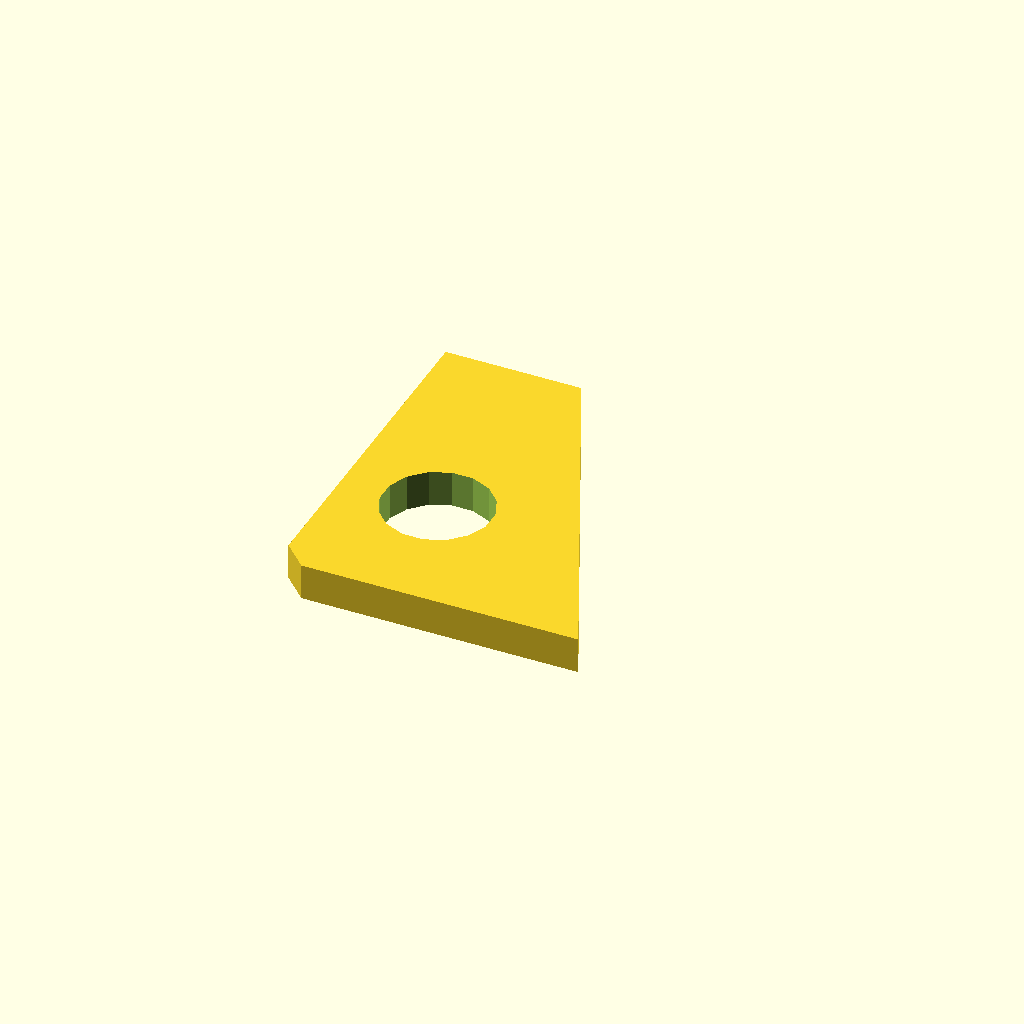
Cell 1 — every parameter at its default value.
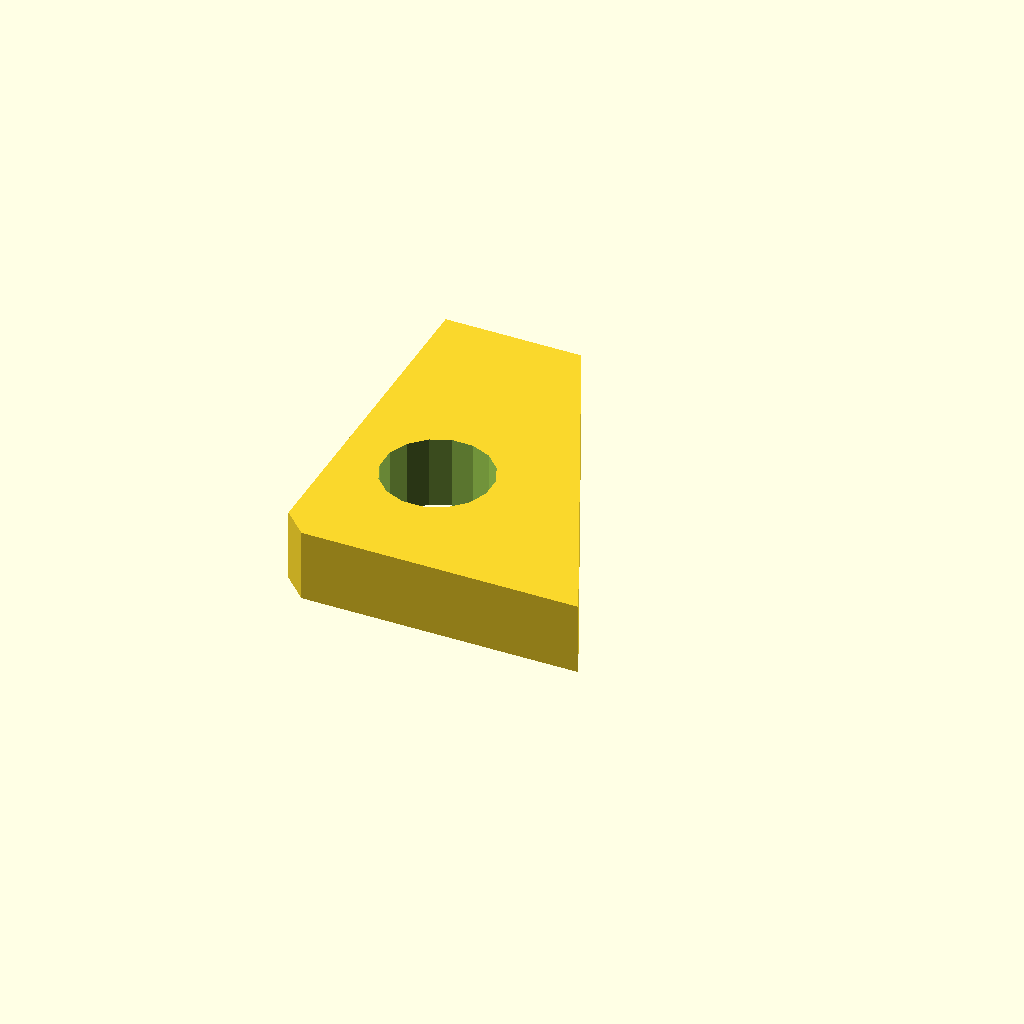
Cell 2: the same model with plate_t = 12.
One fixed orthographic camera (rotation 55°, 0°, 25°; colour scheme Cornfield) for every cell.
OpenSCAD source file optional_data/data/sketch4/bracketplates/part_0118.scad:
$fn = 32;

// ----------------------------------------------------------------------
// Bracket plate: gusset 50 x 60
// ----------------------------------------------------------------------

// --- parameters (mm) ---
hole_r = 4;               // bolt hole radius
plate_t = 6;              // plate thickness, Z (extrusion height)
gus_a = 50;               // base length
gus_b = 60;               // height
top_x = 22.5;             // top edge X of the angled cut
light_r = 9;              // lightening hole radius
fit_tol = 0.05;           // declared fit tolerance (prompt contract)
free_tol = 0.2;           // declared free tolerance (prompt contract)

light_d = 2 * light_r;

profile = [[4, 0], [25, 0], [50, 0], [22.5, 60], [0, 60], [0, 4]];  // primary outline, 6 points, counter clockwise
void_1 = [[24.835, 24.517], [23.505, 27.767], [21.033, 30.261], [17.794, 31.619], [14.283, 31.635], [11.033, 30.305], [8.539, 27.833], [7.181, 24.594], [7.165, 21.083], [8.495, 17.833], [10.967, 15.339], [14.206, 13.981], [17.717, 13.965], [20.967, 15.295], [23.461, 17.767], [24.819, 21.006]];  // lightening hole, 16 points

// --- the one profile operation ---
difference() {
  linear_extrude(height = plate_t) polygon(points = profile);
  translate([0, 0, -1])
    linear_extrude(height = plate_t + 2) polygon(points = void_1);
}
Parameter table extracted from the source (name, type, default, range or options):
hole_r: number, default 4
plate_t: number, default 6
gus_a: number, default 50
gus_b: number, default 60
top_x: number, default 22.5
light_r: number, default 9
fit_tol: number, default 0.05
free_tol: number, default 0.2
